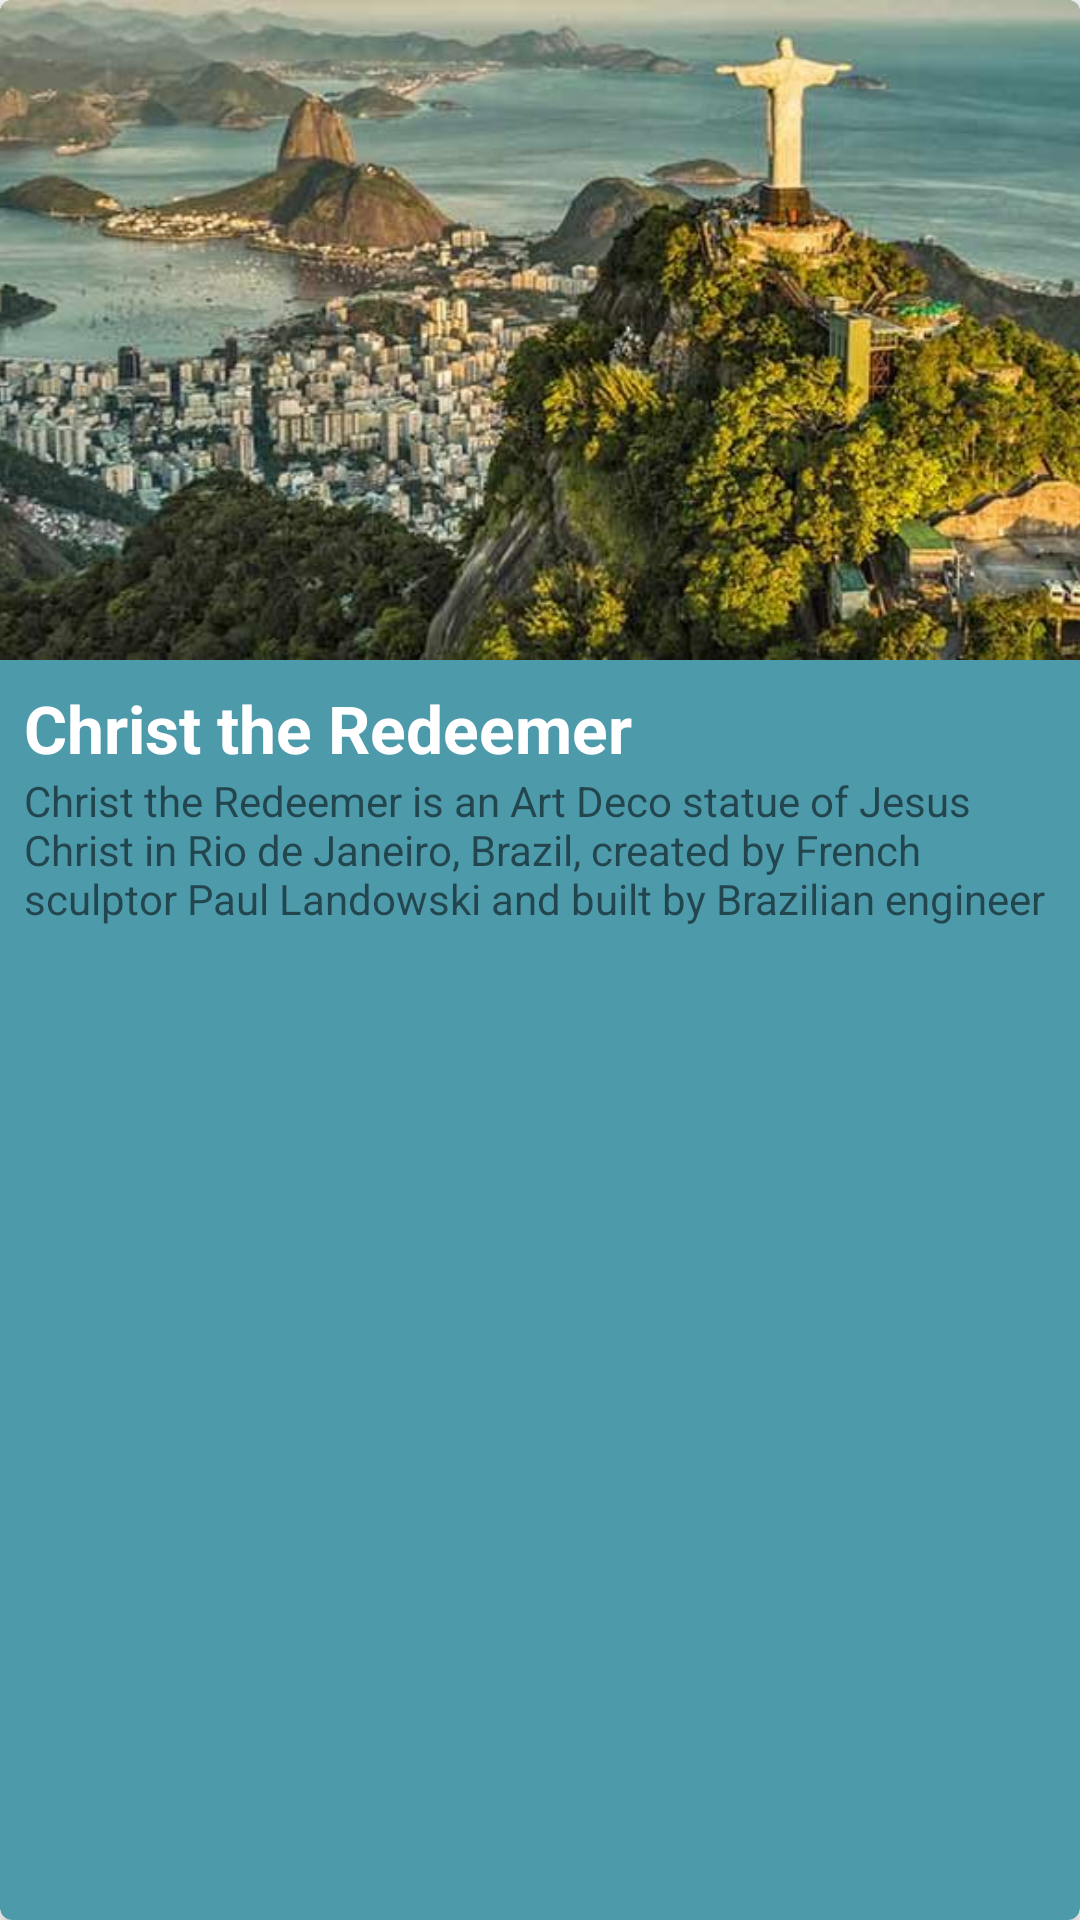

Write the Android layout XML for this screen, with the resource values it uses.
<!-- AndroidManifest.xml: application theme AppTheme.NoActionBar -->
<!-- res/layout/fragment_top_destinations_brazil_christ.xml -->
<?xml version="1.0" encoding="utf-8"?>
<androidx.cardview.widget.CardView xmlns:card_view="http://schemas.android.com/apk/res-auto"
    xmlns:android="http://schemas.android.com/apk/res/android"
    android:id="@+id/country_default_card_view"
    android:layout_width="match_parent"
    android:layout_height="wrap_content"
    android:layout_gravity="center"
    android:layout_marginTop="16dp"
    android:layout_marginBottom="16dp"
    card_view:cardBackgroundColor="#4D9AAA"
    card_view:cardCornerRadius="4dp"
    card_view:cardElevation="4dp">

    <RelativeLayout
        android:layout_width="match_parent"
        android:layout_height="match_parent">

        <ImageView
            android:id="@+id/country_img"
            android:layout_width="match_parent"
            android:layout_height="220dp"
            android:layout_alignParentTop="true"
            android:scaleType="centerCrop"
            android:src="@mipmap/brazil_small" />

        <TextView
            android:id="@+id/country_name"
            android:layout_width="wrap_content"
            android:layout_height="wrap_content"
            android:layout_below="@+id/country_img"
            android:maxLines="3"
            android:paddingLeft="8dp"
            android:paddingTop="8dp"
            android:text="Christ the Redeemer"
            android:textColor="#FFF"
            android:textSize="22dp"
            android:textStyle="bold" />

        <TextView
            android:id="@+id/country_desc"
            android:layout_width="wrap_content"
            android:layout_height="wrap_content"
            android:layout_below="@+id/country_name"
            android:maxLines="3"
            android:paddingLeft="8dp"
            android:paddingBottom="8dp"
            android:text="Christ the Redeemer is an Art Deco statue of Jesus Christ in Rio de Janeiro, Brazil, created by French sculptor Paul Landowski and built by Brazilian engineer"
            android:textSize="14dp" />

    </RelativeLayout>

</androidx.cardview.widget.CardView>
<!-- resources referenced by this layout -->
<resources>
  <!-- mipmap brazil_small: jpg bitmap (mipmap-xxhdpi, 67775 bytes) -->
  <style name="AppTheme.NoActionBar">
          <item name="windowActionBar">false</item>
          <item name="windowNoTitle">true</item>
          <item name="colorPrimary">#13467B</item>
          <item name="colorPrimaryDark">#13467B</item>
          <item name="colorAccent">#E97059</item>
      </style>
</resources>
